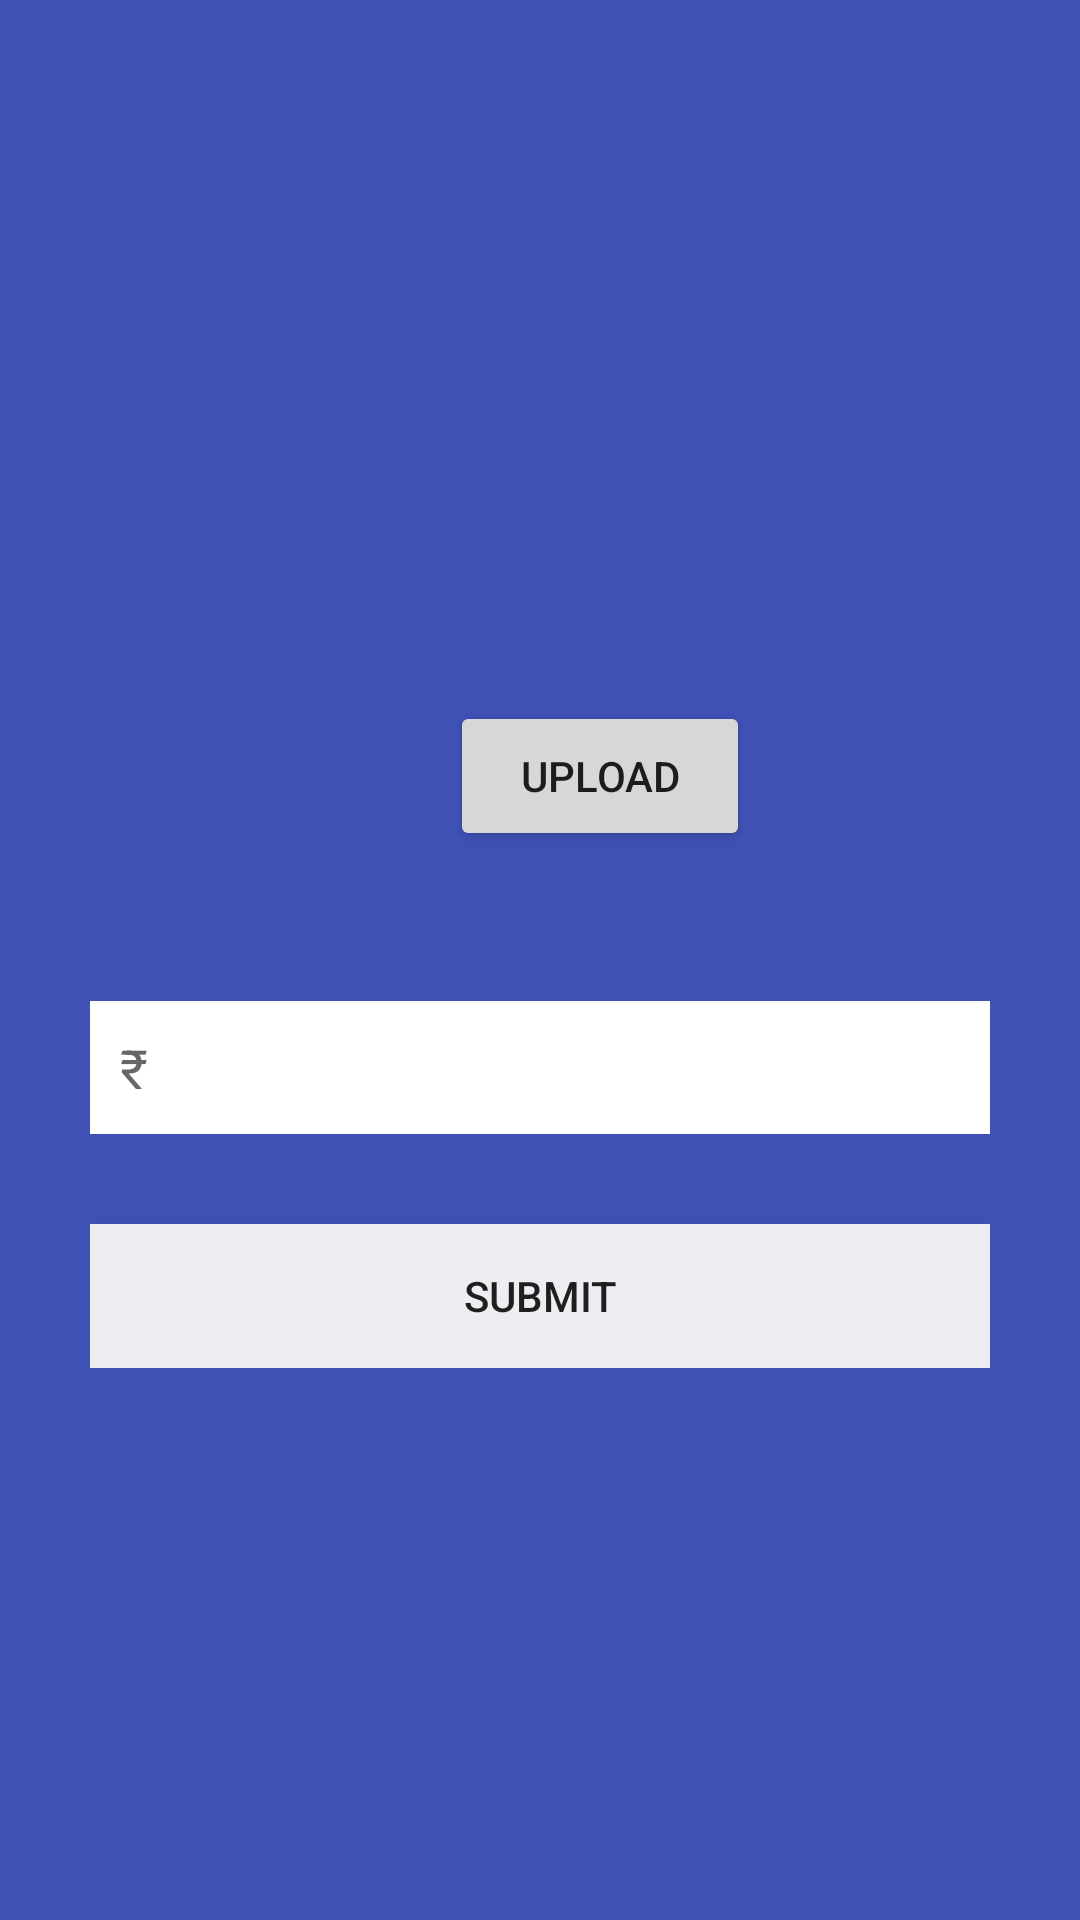

Write the Android layout XML for this screen, with the resource values it uses.
<!-- AndroidManifest.xml: application theme AppTheme -->
<!-- res/layout/activity_ocr.xml -->
<?xml version="1.0" encoding="utf-8"?>

<LinearLayout xmlns:android="http://schemas.android.com/apk/res/android"
    xmlns:app="http://schemas.android.com/apk/res-auto"
    android:layout_width="fill_parent"
    android:layout_height="fill_parent"
    android:background="@color/colorPrimary"
    android:gravity="center"
    android:orientation="vertical"
    android:padding="10dp">

    <LinearLayout
        android:layout_width="fill_parent"
        android:layout_height="wrap_content"
        android:layout_gravity="center"
        android:orientation="vertical"
        android:paddingLeft="20dp"
        android:paddingRight="20dp" >
        <LinearLayout
            android:layout_width="match_parent"
            android:layout_height="150dp"
            android:orientation="horizontal">
            <ImageView
                android:layout_width="100dp"
                android:layout_height="100dp"
                android:id="@+id/bill"
                android:layout_gravity="center"/>
            <Button
                android:layout_width="100dp"
                android:layout_height="50dp"
                android:text="Upload"
                android:id="@+id/uploadamount"
                android:layout_gravity="center"
                android:layout_marginLeft="20dp"/>

        </LinearLayout>


        <EditText
            android:id="@+id/amount"
            android:layout_width="fill_parent"
            android:layout_height="wrap_content"
            android:layout_marginBottom="10dp"
            android:background="@color/white"
            android:hint="₹"
            android:padding="10dp"
            android:singleLine="true"
            android:textColor="@color/input_login"
            />

        

        <Button
            android:id="@+id/submit"
            android:layout_width="fill_parent"
            android:layout_height="wrap_content"
            android:layout_marginTop="20dip"
            android:background="@color/btn_login_bg"
            android:text="Submit"
            />

        
    </LinearLayout>



</LinearLayout>
<!-- resources referenced by this layout -->
<resources>
  <color name="btn_login_bg">#eceef1</color>
  <color name="colorPrimary">#3F51B5</color>
  <color name="input_login">#222222</color>
  <color name="white">#ffffff</color>
  <style name="AppTheme" parent="AppTheme.Base">
  
      </style>
  <style name="AppTheme.Base" parent="Theme.AppCompat.Light.DarkActionBar">
          <item name="windowNoTitle">true</item>
          <item name="windowActionBar">false</item>
          <item name="colorPrimary">@color/colorPrimary</item>
          <item name="colorPrimaryDark">@color/colorPrimaryDark</item>
          <item name="colorAccent">@color/colorAccent</item>
      </style>
  <color name="colorPrimaryDark">#303F9F</color>
  <color name="colorAccent">#FF4081</color>
</resources>
